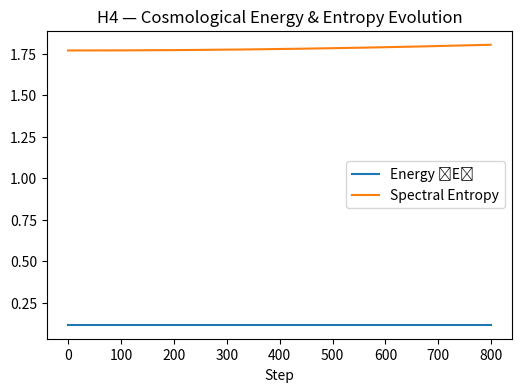
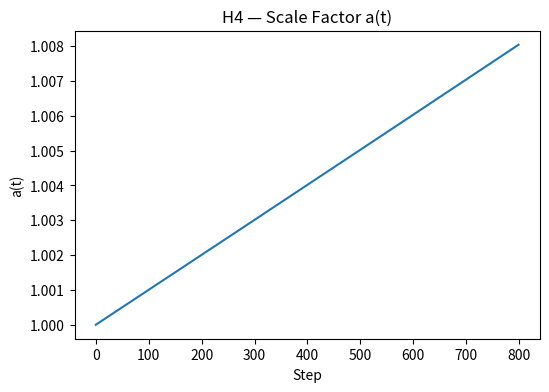
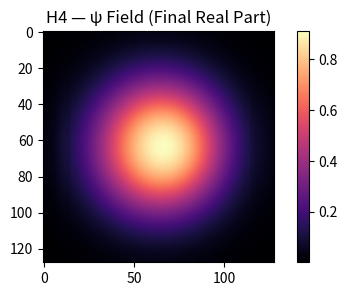

Source code (Python) for these figures, in order:
import numpy as np
import matplotlib.pyplot as plt

# === Parameters ===
N = 128
steps = 800
dt = 0.01

# Cosmological parameters (dimensionless scaling)
Lambda = 1e-4     # Cosmological constant analogue
H0 = 0.02         # Hubble-like parameter
kappa0 = 0.05     # Initial curvature amplitude
a = 1.0           # Scale factor (expands over time)
expansion_rate = 1e-3

# Initialize fields
x = np.linspace(-1, 1, N)
X, Y = np.meshgrid(x, x)
phi = 1.0 + 0.02 * np.random.randn(N, N)
psi = np.exp(-((X**2 + Y**2) / 0.3)) * np.exp(1j * 0.5 * X)
kappa = kappa0 * np.exp(-(X**2 + Y**2) / 0.4)

energy_trace, entropy_trace, a_trace = [], [], []

# Laplacian helper
def laplacian(Z):
    return -4*Z + np.roll(Z,1,0) + np.roll(Z,-1,0) + np.roll(Z,1,1) + np.roll(Z,-1,1)

for step in range(steps):
    # Cosmological expansion
    a *= (1 + expansion_rate * dt)
    H = H0 * np.sqrt(Lambda + (np.mean(np.abs(kappa)) / kappa0))

    # Field evolution (scaled by expansion)
    lap_psi = laplacian(psi)
    lap_kappa = laplacian(kappa)
    psi_t = 1j * (lap_psi / a**2 - kappa * psi)
    kappa_t = (0.05 * lap_kappa - 0.02 * kappa + 0.001 * np.abs(psi)**2) * (1 / a)

    psi += dt * psi_t
    kappa += dt * kappa_t

    # Energy and entropy tracking
    energy = np.mean(np.abs(psi)**2 + np.abs(kappa)**2)
    spectrum = np.abs(np.fft.fftshift(np.fft.fft2(psi)))**2
    p = spectrum / np.sum(spectrum)
    spectral_entropy = -np.sum(p * np.log(p + 1e-12))

    energy_trace.append(energy)
    entropy_trace.append(spectral_entropy)
    a_trace.append(a)

# === Plot Results ===
plt.figure(figsize=(6,4))
plt.plot(energy_trace, label='Energy ⟨E⟩')
plt.plot(entropy_trace, label='Spectral Entropy')
plt.title('H4 — Cosmological Energy & Entropy Evolution')
plt.xlabel('Step')
plt.legend()
plt.savefig('PAEV_TestH4_EnergyEntropy.png')

plt.figure(figsize=(6,4))
plt.plot(a_trace)
plt.title('H4 — Scale Factor a(t)')
plt.xlabel('Step')
plt.ylabel('a(t)')
plt.savefig('PAEV_TestH4_ScaleFactor.png')

# Field snapshot
plt.figure(figsize=(6,3))
plt.imshow(np.real(psi), cmap='magma')
plt.title('H4 — ψ Field (Final Real Part)')
plt.colorbar()
plt.savefig('PAEV_TestH4_FinalField.png')

print("\n=== Test H4 — Cosmological Scale Stability Complete ===")
print(f"⟨E⟩ final = {energy_trace[-1]:.6e}")
print(f"⟨S⟩ final = {entropy_trace[-1]:.6e}")
print(f"a(final)   = {a_trace[-1]:.6e}")
print("All output files saved:")
print(" - PAEV_TestH4_EnergyEntropy.png")
print(" - PAEV_TestH4_ScaleFactor.png")
print(" - PAEV_TestH4_FinalField.png")
print("----------------------------------------------------------")